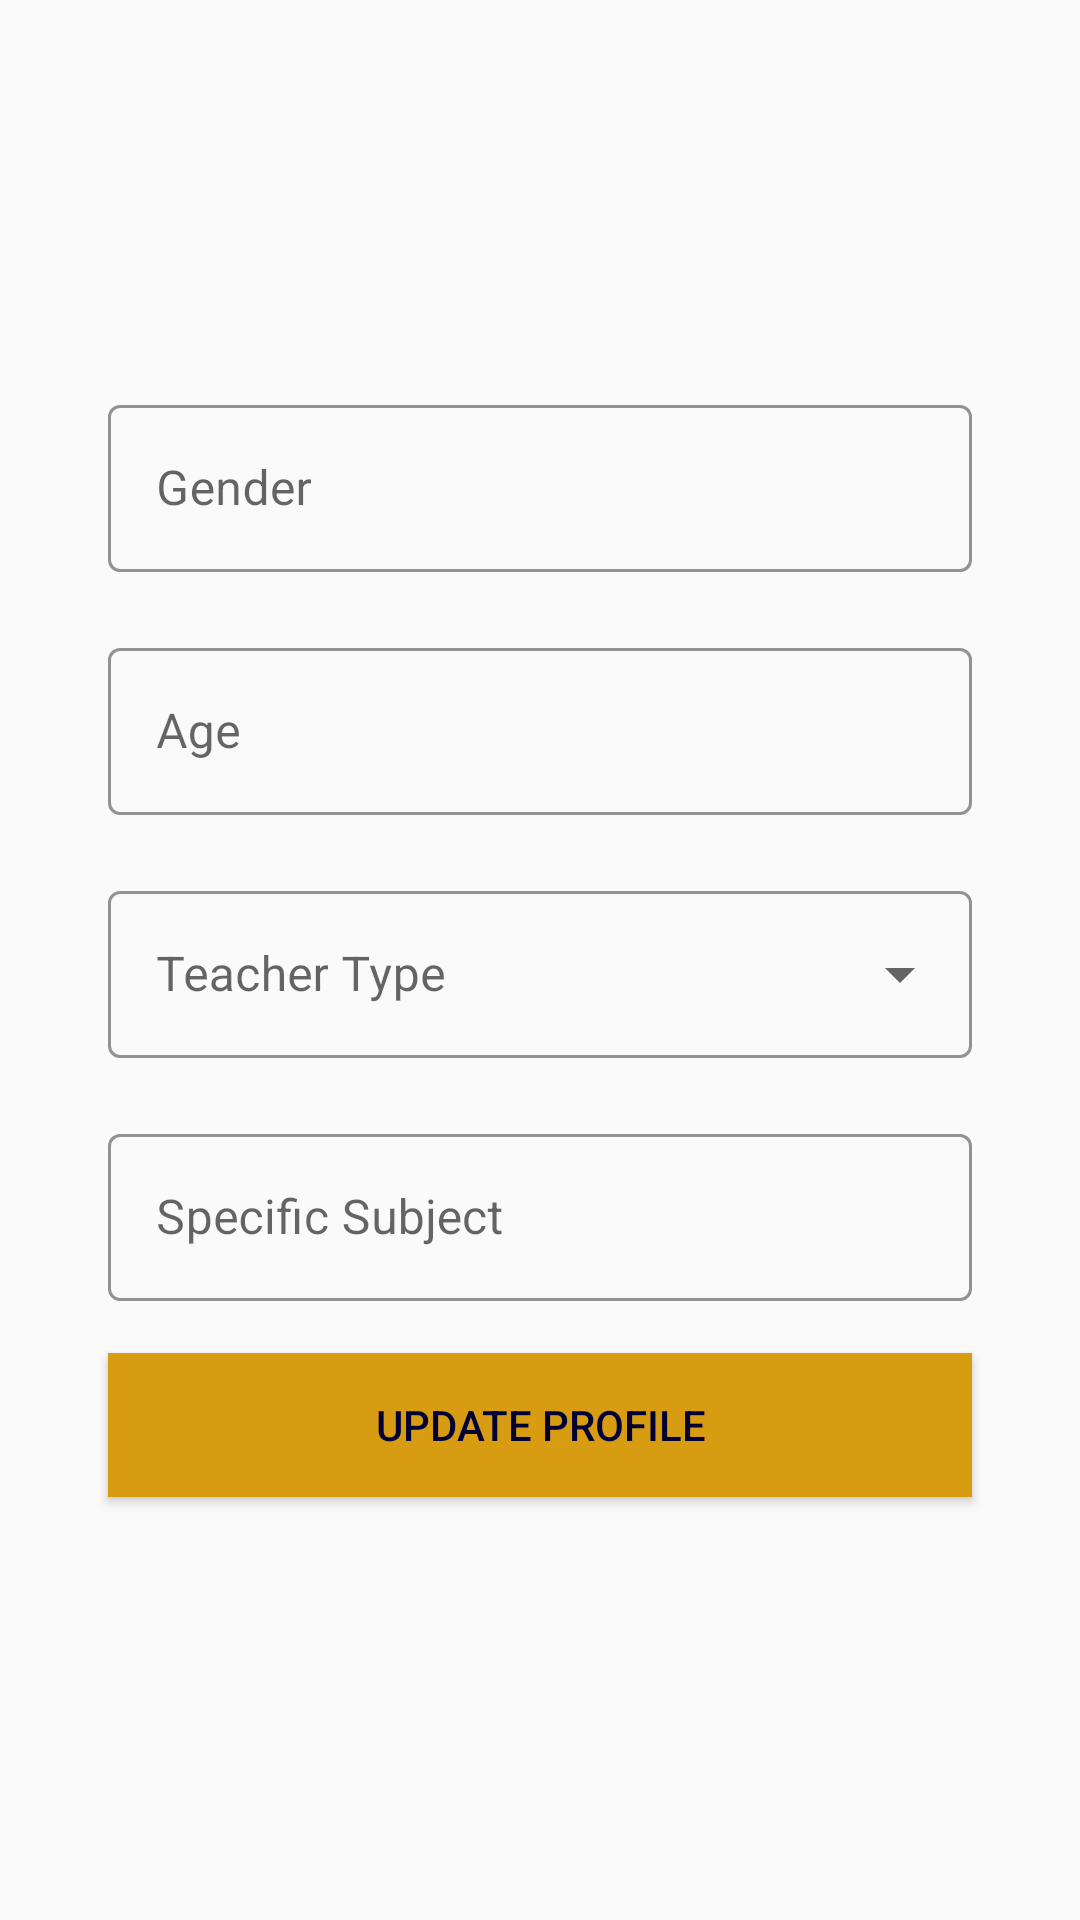

Produce the Android XML layout that renders to this screen, including the resource entries it uses.
<!-- AndroidManifest.xml: application theme Theme.Project20202021 -->
<!-- res/layout/stu_profile_two.xml -->
<?xml version="1.0" encoding="utf-8"?>
<androidx.constraintlayout.widget.ConstraintLayout xmlns:android="http://schemas.android.com/apk/res/android"
    android:layout_width="match_parent"
    android:layout_height="match_parent"
    xmlns:app="http://schemas.android.com/apk/res-auto">

    <com.google.android.material.textfield.TextInputLayout
        android:id="@+id/pstugender"
        android:hint="Gender"
        android:layout_marginTop="10dp"
        android:layout_width="0dp"
        android:layout_height="wrap_content"
        app:layout_constraintWidth_percent=".8"
        app:layout_constraintVertical_bias=".2"
        app:layout_constraintHorizontal_bias=".5"
        android:paddingTop="10dp"
        android:paddingBottom="10dp"
        app:layout_constraintBottom_toBottomOf="parent"
        app:layout_constraintEnd_toEndOf="parent"
        app:layout_constraintStart_toStartOf="parent"
        app:layout_constraintTop_toTopOf="parent"
        style="@style/Widget.MaterialComponents.TextInputLayout.OutlinedBox"
        app:boxStrokeColor="#000032">

        <com.google.android.material.textfield.TextInputEditText
            android:layout_width="match_parent"
            android:layout_height="match_parent"
            app:layout_constraintBottom_toBottomOf="parent"
            app:layout_constraintEnd_toEndOf="parent"
            app:layout_constraintStart_toStartOf="parent"
            app:layout_constraintTop_toTopOf="parent"
            android:inputType="text" />

    </com.google.android.material.textfield.TextInputLayout>

    <com.google.android.material.textfield.TextInputLayout
        android:id="@+id/pstuage"
        android:hint="Age"
        android:layout_marginTop="10dp"
        android:layout_width="0dp"
        android:layout_height="wrap_content"
        app:layout_constraintWidth_percent=".8"
        app:layout_constraintVertical_bias="0"
        app:layout_constraintHorizontal_bias=".5"
        android:paddingBottom="10dp"
        app:layout_constraintBottom_toBottomOf="parent"
        app:layout_constraintEnd_toEndOf="parent"
        app:layout_constraintStart_toStartOf="parent"
        app:layout_constraintTop_toBottomOf="@+id/pstugender"
        style="@style/Widget.MaterialComponents.TextInputLayout.OutlinedBox"
        app:boxStrokeColor="#000032">

        <com.google.android.material.textfield.TextInputEditText
            android:layout_width="match_parent"
            android:layout_height="match_parent"
            app:layout_constraintBottom_toBottomOf="parent"
            app:layout_constraintEnd_toEndOf="parent"
            app:layout_constraintStart_toStartOf="parent"
            app:layout_constraintTop_toTopOf="parent"
            android:inputType="text" />

    </com.google.android.material.textfield.TextInputLayout>

    <com.google.android.material.textfield.TextInputLayout
        android:hint="Teacher Type"
        android:layout_marginTop="10dp"
        android:layout_width="0dp"
        android:layout_height="wrap_content"
        app:layout_constraintWidth_percent=".8"
        app:layout_constraintVertical_bias="0"
        app:layout_constraintHorizontal_bias=".5"
        android:paddingBottom="10dp"
        app:layout_constraintBottom_toBottomOf="parent"
        app:layout_constraintEnd_toEndOf="parent"
        app:layout_constraintStart_toStartOf="parent"
        app:layout_constraintTop_toBottomOf="@+id/pstuage"
        app:boxStrokeColor="#000032"
        android:id="@+id/stuteachertypep"
        style="@style/Widget.MaterialComponents.TextInputLayout.OutlinedBox.ExposedDropdownMenu">

        <AutoCompleteTextView
            android:id="@+id/autocompletetextstuteatype"
            android:layout_width="match_parent"
            android:layout_height="wrap_content"
            android:enabled="false"
            android:textColor="@color/black"/>

    </com.google.android.material.textfield.TextInputLayout>

    <com.google.android.material.textfield.TextInputLayout
        android:layout_marginTop="10dp"
        android:id="@+id/pstuss"
        android:layout_width="0dp"
        android:layout_height="wrap_content"
        android:hint="Specific Subject"
        app:layout_constraintWidth_percent=".8"
        app:layout_constraintVertical_bias="0"
        app:layout_constraintHorizontal_bias=".5"
        android:paddingBottom="10dp"
        app:layout_constraintBottom_toBottomOf="parent"
        app:layout_constraintEnd_toEndOf="parent"
        app:layout_constraintStart_toStartOf="parent"
        app:layout_constraintTop_toBottomOf="@+id/stuteachertypep"
        style="@style/Widget.MaterialComponents.TextInputLayout.OutlinedBox"
        app:boxStrokeColor="#000032">

        <com.google.android.material.textfield.TextInputEditText
            android:layout_width="match_parent"
            android:layout_height="match_parent"
            app:layout_constraintBottom_toBottomOf="parent"
            app:layout_constraintEnd_toEndOf="parent"
            app:layout_constraintStart_toStartOf="parent"
            app:layout_constraintTop_toTopOf="parent"
            android:inputType="text" />

    </com.google.android.material.textfield.TextInputLayout>

    <Button
        android:id="@+id/stuupdatep2"
        android:layout_width="0dp"
        android:layout_height="wrap_content"
        android:background="#d89c13"
        android:text="UPDATE PROFILE"
        android:textColor="#000032"
        app:layout_constraintBottom_toBottomOf="parent"
        app:layout_constraintEnd_toEndOf="parent"
        app:layout_constraintStart_toStartOf="parent"
        app:layout_constraintTop_toBottomOf="@+id/pstuss"
        app:layout_constraintVertical_bias=".05"
        app:layout_constraintWidth_percent=".8" />

</androidx.constraintlayout.widget.ConstraintLayout>
<!-- resources referenced by this layout -->
<resources>
  <color name="black">#FF000000</color>
  <style name="Theme.Project20202021" parent="Theme.MaterialComponents.Light.NoActionBar.Bridge">
          
          <item name="colorPrimary">#000032</item>
          <item name="colorPrimaryVariant">#000032</item>
          <item name="colorOnPrimary">@color/white</item>
          
          <item name="colorSecondary">@color/teal_200</item>
          <item name="colorSecondaryVariant">@color/teal_700</item>
          <item name="colorOnSecondary">@color/black</item>
          
          <item name="android:statusBarColor" tools:targetApi="l">?attr/colorPrimaryVariant</item>
          
          
          <item name="android:windowContentTransitions">true</item>
      </style>
  <color name="white">#FFFFFFFF</color>
  <color name="teal_200">#FF03DAC5</color>
  <color name="teal_700">#FF018786</color>
</resources>
